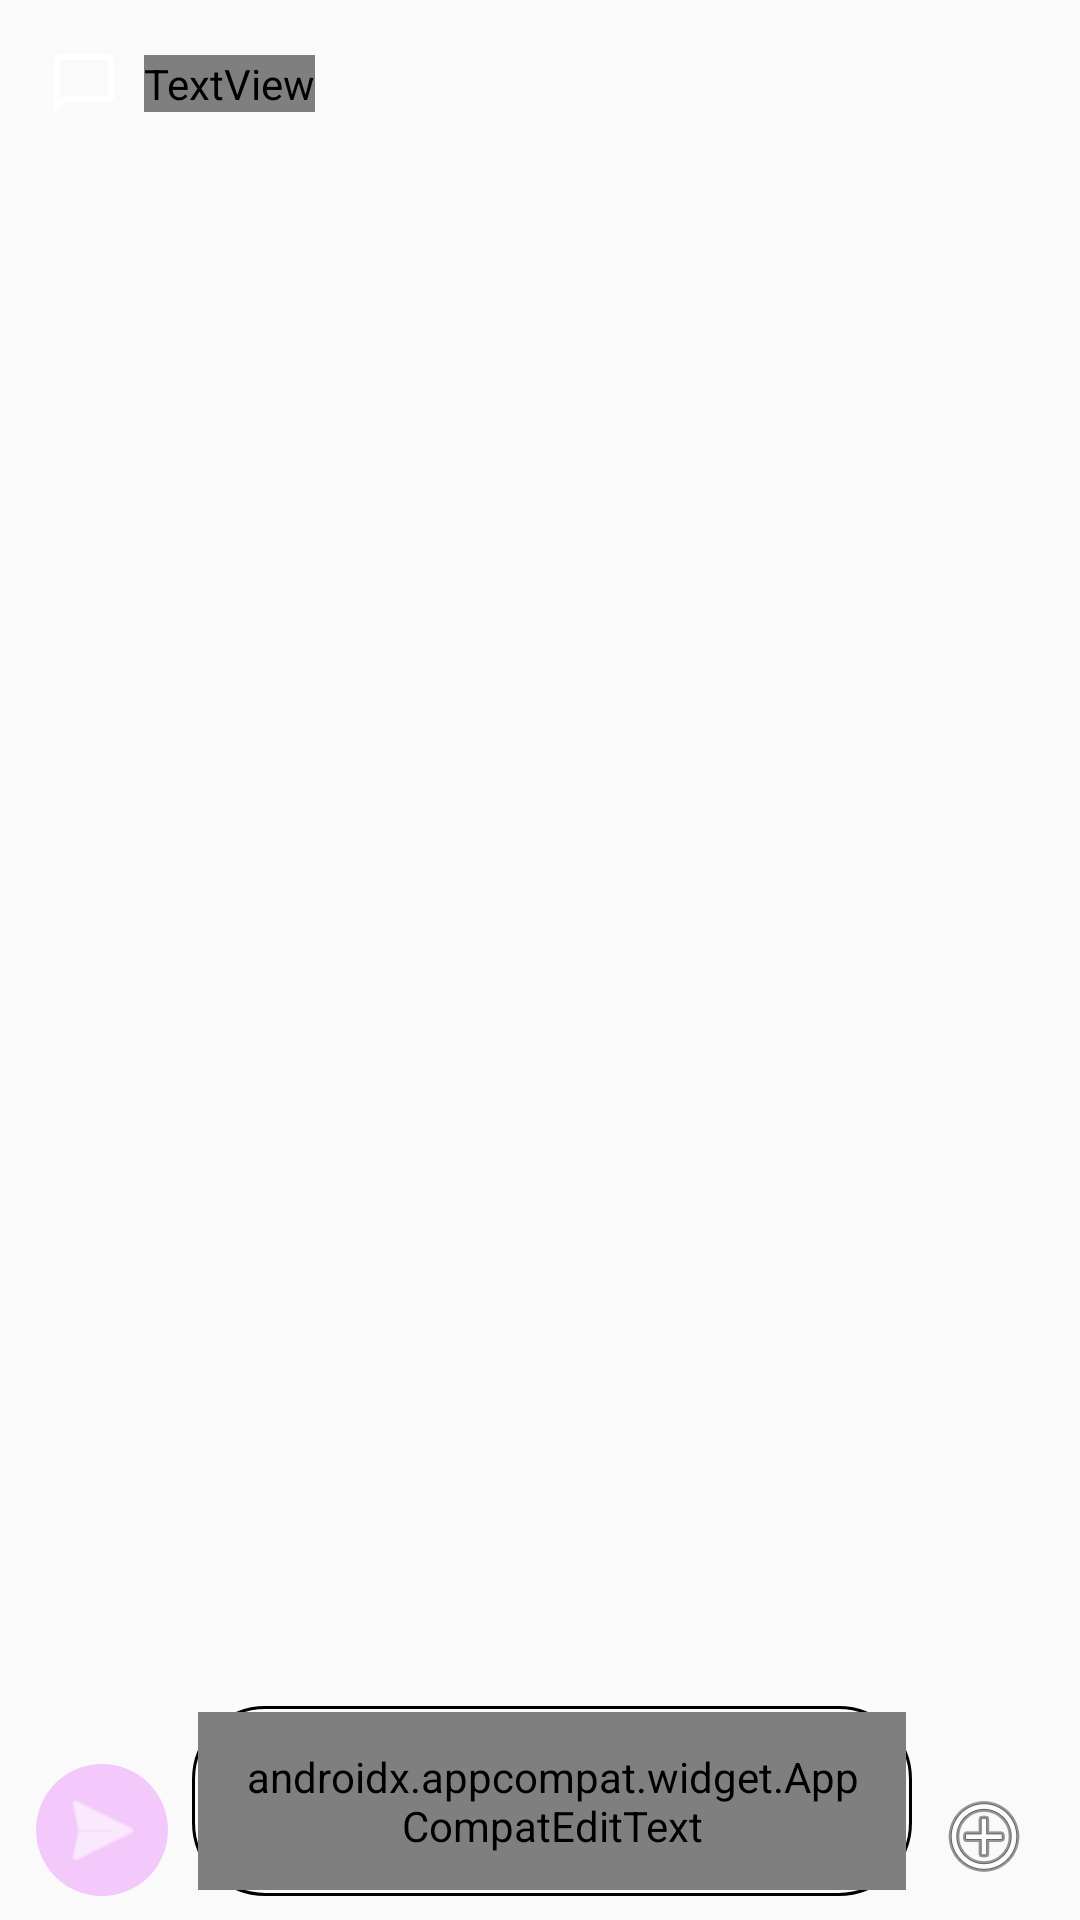

The Android layout XML behind this screen, and the referenced resources:
<!-- AndroidManifest.xml: application theme Theme.MangaReader -->
<!-- res/layout/bottom_sheet_comments.xml -->
<?xml version="1.0" encoding="utf-8"?>
<LinearLayout xmlns:android="http://schemas.android.com/apk/res/android"
    xmlns:app="http://schemas.android.com/apk/res-auto"
    android:layout_width="match_parent"
    android:layout_height="match_parent"
    android:orientation="vertical"
    android:background="?attr/colorSurface"
    android:paddingTop="16dp">

    
    <LinearLayout
        android:layout_width="match_parent"
        android:layout_height="wrap_content"
        android:orientation="horizontal"
        android:paddingHorizontal="16dp"
        android:paddingBottom="8dp"
        android:gravity="center_vertical">
        <ImageView
            android:layout_width="24dp"
            android:layout_height="24dp"
            android:src="@drawable/ic_comments"
            app:tint="?attr/colorPrimary" />
        <TextView
            android:id="@+id/tvCommentsCount"
            android:layout_width="wrap_content"
            android:layout_height="wrap_content"
            android:layout_marginStart="8dp"
            android:text="التعليقات"
            android:textSize="18sp"
            android:textStyle="bold"
            android:textColor="?attr/colorOnSurface" />
    </LinearLayout>

    <View
        android:layout_width="match_parent"
        android:layout_height="1dp"
        android:background="?attr/colorOutline"
        android:alpha="0.3" />

    
    <RelativeLayout
        android:layout_width="match_parent"
        android:layout_height="0dp"
        android:layout_weight="1">

        <androidx.recyclerview.widget.RecyclerView
            android:id="@+id/rvComments"
            android:layout_width="match_parent"
            android:layout_height="match_parent"
            android:clipToPadding="false"
            android:padding="16dp" />

        <TextView
            android:id="@+id/tvEmptyComments"
            android:layout_width="match_parent"
            android:layout_height="match_parent"
            android:gravity="center"
            android:text="لا توجد تعليقات حتى الآن.\nكن أول من يشارك برأيه في هذا العمل!"
            android:textColor="?attr/colorOnSurfaceVariant"
            android:textSize="14sp"
            android:visibility="gone" />
            
        <ProgressBar
            android:id="@+id/progressBar"
            android:layout_width="wrap_content"
            android:layout_height="wrap_content"
            android:layout_centerInParent="true"
            android:visibility="gone" />
            
    </RelativeLayout>
    
    <FrameLayout
        android:layout_width="match_parent"
        android:layout_height="wrap_content">
        
        
        <include 
            android:id="@+id/widgetComposer"
            layout="@layout/layout_widget_composer" />

        
        <LinearLayout
            android:id="@+id/layoutLoginPrompt"
            android:layout_width="match_parent"
            android:layout_height="match_parent"
            android:background="?attr/colorSurfaceVariant"
            android:elevation="14dp"
            android:orientation="horizontal"
            android:padding="16dp"
            android:visibility="gone"
            android:gravity="center_vertical">
            <TextView
                android:layout_width="0dp"
                android:layout_height="wrap_content"
                android:layout_weight="1"
                android:text="سجل دخولك لتتمكن من التفاعل"
                android:textSize="14sp"
                android:textStyle="bold"
                android:textColor="?attr/colorOnSurfaceVariant"/>
            <com.google.android.material.button.MaterialButton
                android:id="@+id/btnLoginPrompt"
                android:layout_width="wrap_content"
                android:layout_height="wrap_content"
                android:text="تسجيل الدخول"
                app:cornerRadius="20dp" />
        </LinearLayout>
        
    </FrameLayout>
</LinearLayout>
<!-- res/layout/layout_widget_composer.xml (included above) -->
<?xml version="1.0" encoding="utf-8"?>
<LinearLayout xmlns:android="http://schemas.android.com/apk/res/android"
    xmlns:app="http://schemas.android.com/apk/res-auto"
    android:layout_width="match_parent"
    android:layout_height="wrap_content"
    android:background="?attr/colorSurfaceVariant"
    android:elevation="12dp"
    android:orientation="vertical"
    android:layoutDirection="rtl">

    
    <LinearLayout
        android:id="@+id/layoutReplyMetadata"
        android:layout_width="match_parent"
        android:layout_height="wrap_content"
        android:orientation="horizontal"
        android:paddingHorizontal="16dp"
        android:paddingTop="8dp"
        android:paddingBottom="4dp"
        android:gravity="center_vertical"
        android:visibility="gone">
        <TextView
            android:id="@+id/tvReplyTo"
            android:layout_width="0dp"
            android:layout_height="wrap_content"
            android:layout_weight="1"
            android:text="الرد على @mostafa"
            android:textSize="12sp"
            android:textColor="?attr/colorPrimary"
            android:textStyle="bold"/>
        <ImageButton
            android:id="@+id/btnCancelReply"
            android:layout_width="24dp"
            android:layout_height="24dp"
            android:background="?attr/selectableItemBackgroundBorderless"
            android:src="@android:drawable/ic_menu_close_clear_cancel"
            app:tint="?attr/colorOnSurfaceVariant" />
    </LinearLayout>

    <LinearLayout
        android:layout_width="match_parent"
        android:layout_height="wrap_content"
        android:orientation="horizontal"
        android:paddingHorizontal="12dp"
        android:paddingVertical="8dp"
        android:gravity="center_vertical|bottom">
        
        
        <ImageButton
            android:id="@+id/btnAttach"
            android:layout_width="40dp"
            android:layout_height="40dp"
            android:background="?attr/selectableItemBackgroundBorderless"
            android:src="@android:drawable/ic_menu_add"
            app:tint="?attr/colorOnSurfaceVariant"
            android:layout_marginEnd="4dp" />

        
        <ViewFlipper
            android:id="@+id/viewFlipperInput"
            android:layout_width="0dp"
            android:layout_height="wrap_content"
            android:layout_weight="1"
            android:background="@drawable/rounded_input_bg"
            android:padding="2dp">
            
            <androidx.appcompat.widget.AppCompatEditText
                android:id="@+id/etCommentInput"
                android:layout_width="match_parent"
                android:layout_height="wrap_content"
                android:minHeight="48dp"
                android:maxHeight="120dp"
                android:background="@null"
                android:hint="أضف تعليقاً..."
                android:paddingHorizontal="16dp"
                android:paddingVertical="12dp"
                android:textColor="?attr/colorOnSurface"
                android:textColorHint="?attr/colorOnSurfaceVariant"
                android:textSize="14sp"
                android:inputType="textMultiLine|textCapSentences"
                android:scrollbars="vertical" />
                
        </ViewFlipper>

        
        <ImageButton
            android:id="@+id/btnSendComment"
            android:layout_width="44dp"
            android:layout_height="44dp"
            android:layout_marginStart="8dp"
            android:background="@drawable/circle_bg_purple"
            android:src="@android:drawable/ic_menu_send"
            android:padding="10dp"
            app:tint="@android:color/white" />
            
    </LinearLayout>
    
    <CheckBox
        android:id="@+id/cbSpoiler"
        android:layout_width="wrap_content"
        android:layout_height="wrap_content"
        android:layout_marginStart="60dp"
        android:text="حرق 🚨"
        android:textColor="?attr/colorOnSurfaceVariant"
        android:textSize="12sp"
        android:padding="0dp"
        android:minHeight="0dp"
        android:layout_marginBottom="8dp"
        android:visibility="gone" />

</LinearLayout>
<!-- resources referenced by this layout -->
<resources>
  <!-- drawable circle_bg_purple (drawable) -->
  <?xml version="1.0" encoding="utf-8"?>
  <shape xmlns:android="http://schemas.android.com/apk/res/android" android:shape="oval">
      <solid android:color="#33D500F9" /> 
  </shape>
  <!-- drawable ic_comments (drawable) -->
  <vector xmlns:android="http://schemas.android.com/apk/res/android"
      android:width="24dp"
      android:height="24dp"
      android:viewportWidth="24"
      android:viewportHeight="24">
    <path
        android:pathData="M20,2H4C2.9,2 2,2.9 2,4v18l4,-4h14c1.1,0 2,-0.9 2,-2V4C22,2.9 21.1,2 20,2zM20,16H5.17L4,17.17V4h16V16z"
        android:fillColor="#ffffff"/>
  </vector>
  <!-- drawable rounded_input_bg (drawable) -->
  <?xml version="1.0" encoding="utf-8"?>
  <shape xmlns:android="http://schemas.android.com/apk/res/android"
      android:shape="rectangle">
      <solid android:color="?attr/colorSurface" />
      <stroke
          android:width="1dp"
          android:color="?attr/colorOutlineVariant" />
      <corners android:radius="24dp" />
  </shape>
  <style name="Theme.MangaReader" parent="android:Theme.Material.Light.NoActionBar" />
</resources>
